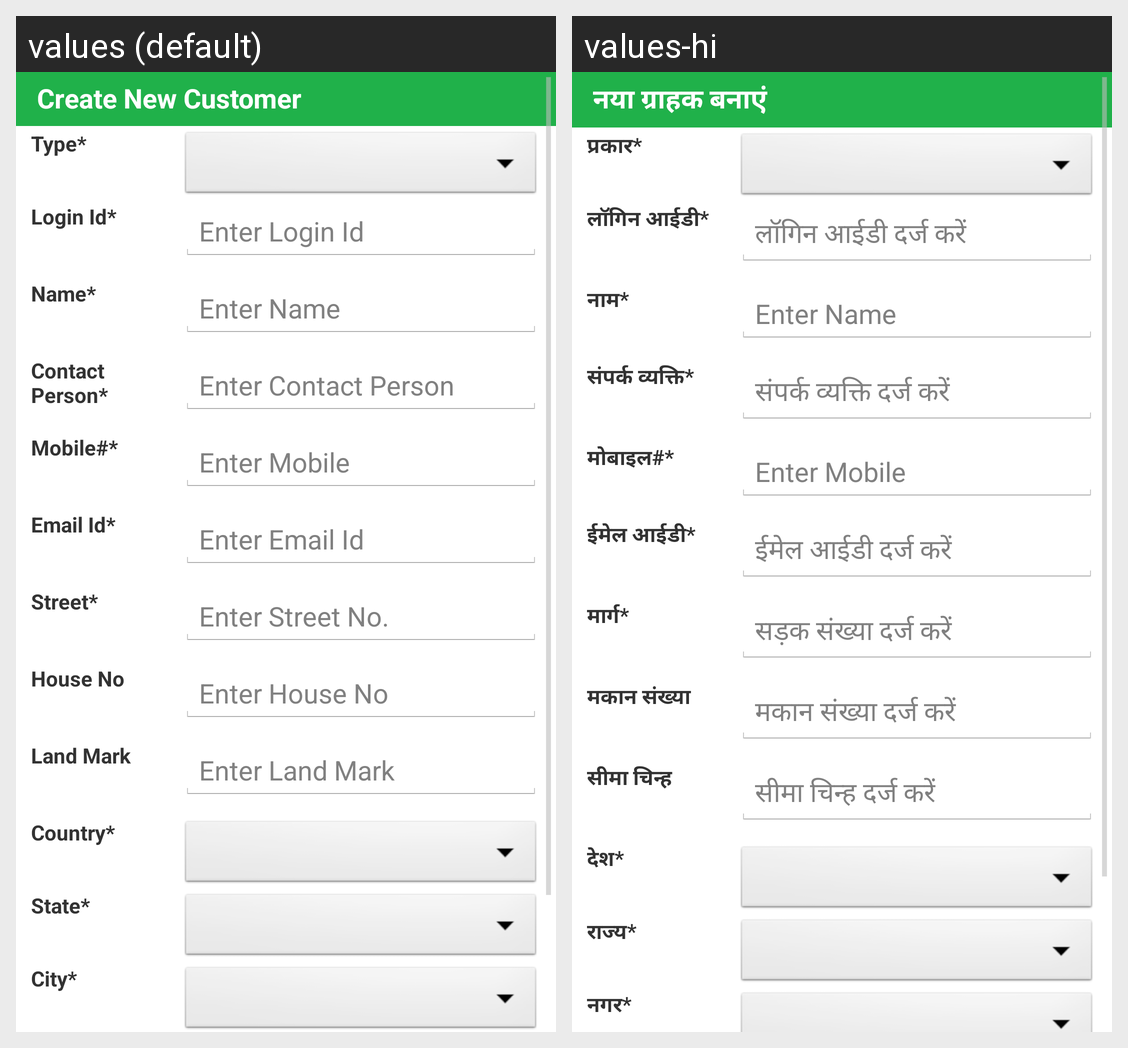

The Android screen above is rendered under two locales of the same app. Produce the string resources it draws, with the default and per-locale values.
Android screen res/layout/activity_customer_signup.xml rendered under 2 locales, left to right: values (default), values-hi. Device: Nexus 5 (rendered at 1080×1920; each locale shown at half size, 540×960, under a caption strip naming it); theme AppTheme.
Strings drawn on this screen, with the default value and each locale's value (text and hints the layout hard-codes, and strings that could not be matched under every locale, appear in the picture but are not listed):

create_customer_header
  values: Create New Customer
  values-hi: नया ग्राहक बनाएं

customer_type
  values: Type*
  values-hi: प्रकार*

loginID
  values: Login Id*
  values-hi: लॉगिन आईडी*

enter_loginID
  values: Enter Login Id
  values-hi: लॉगिन आईडी दर्ज करें

customer_name
  values: Name*
  values-hi: नाम*

enter_customer_name
  values: Enter Name
  values-hi: Enter Name

contactPerson
  values: Contact Person*
  values-hi: संपर्क व्यक्ति*

enter_contactPerson
  values: Enter Contact Person
  values-hi: संपर्क व्यक्ति दर्ज करें

contactPersonMobile
  values: Mobile#*
  values-hi: मोबाइल#*

enter_contactPersonMobile
  values: Enter Mobile
  values-hi: Enter Mobile

email
  values: Email Id*
  values-hi: ईमेल आईडी*

enter_email
  values: Enter Email Id
  values-hi: ईमेल आईडी दर्ज करें

street
  values: Street*
  values-hi: मार्ग*

enter_street
  values: Enter Street No.
  values-hi: सड़क संख्या दर्ज करें

houseNo
  values: House No
  values-hi: मकान संख्या

enter_houseNo
  values: Enter House No
  values-hi: मकान संख्या दर्ज करें

landMark
  values: Land Mark
  values-hi: सीमा चिन्ह

enter_landMark
  values: Enter Land Mark
  values-hi: सीमा चिन्ह दर्ज करें

country
  values: Country*
  values-hi: देश*

state
  values: State*
  values-hi: राज्य*

city
  values: City*
  values-hi: नगर*
